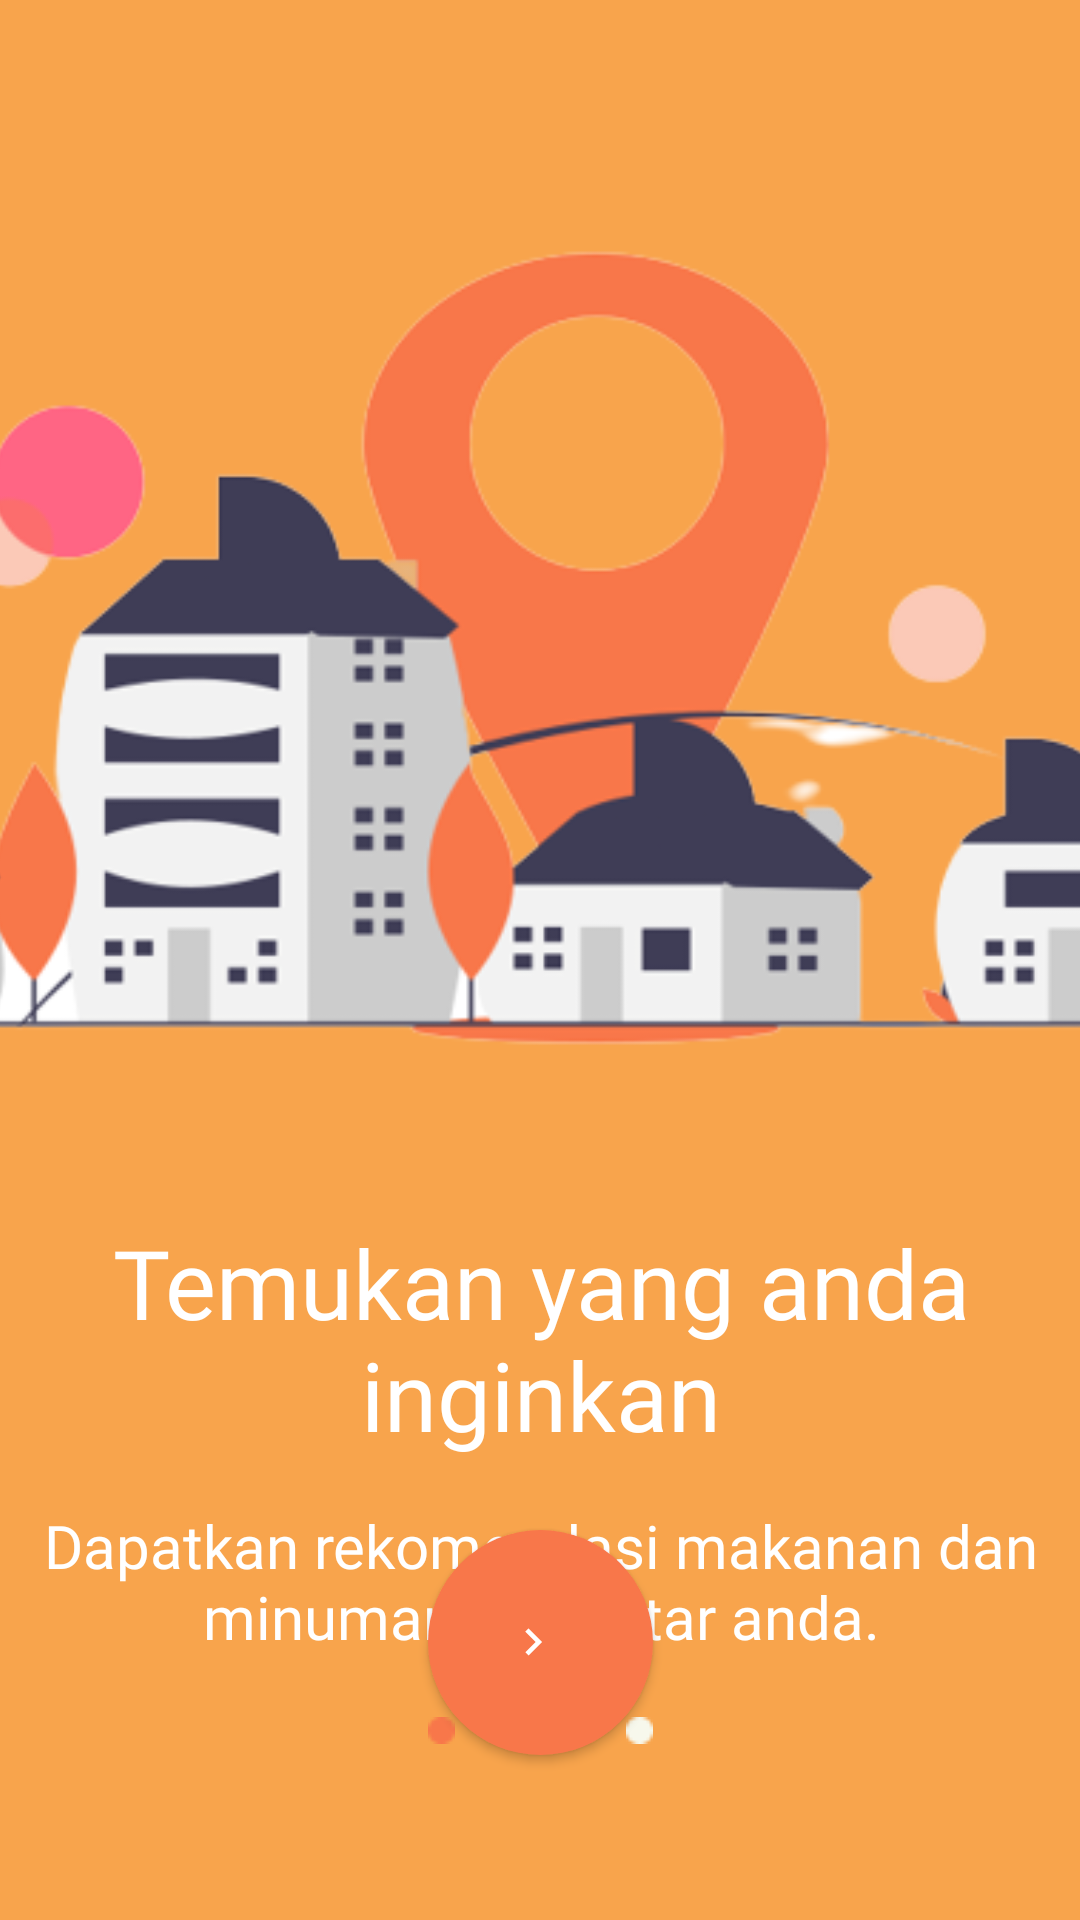

Android layout source for this screen:
<!-- AndroidManifest.xml: application theme Theme.FastFood -->
<!-- res/layout/activity_get_started1.xml -->
<?xml version="1.0" encoding="utf-8"?>
<androidx.constraintlayout.widget.ConstraintLayout xmlns:android="http://schemas.android.com/apk/res/android"
    xmlns:app="http://schemas.android.com/apk/res-auto"
    xmlns:tools="http://schemas.android.com/tools"
    android:layout_width="match_parent"
    android:layout_height="match_parent"
    android:background="@color/primary"
    tools:context=".GetStartedActivity1">

    <TextView
        android:id="@+id/textView"
        android:layout_width="375dp"
        android:layout_height="wrap_content"
        android:fontFamily="@font/metropolis_semi_bold"
        android:text="@string/get_started_title_1"
        android:textAlignment="center"
        android:textColor="@color/white"
        android:textSize="32sp"
        app:layout_constraintEnd_toEndOf="parent"
        app:layout_constraintStart_toStartOf="parent"
        app:layout_constraintTop_toBottomOf="@+id/imageView17" />

    <TextView
        android:id="@+id/textView2"
        android:layout_width="375dp"
        android:layout_height="wrap_content"
        android:layout_marginTop="-5dp"
        android:fontFamily="@font/metropolis_regular"
        android:padding="20dp"
        android:text="@string/get_started_desc_1"
        android:textAlignment="center"
        android:textColor="@color/white"
        android:textSize="20sp"
        app:layout_constraintEnd_toEndOf="@+id/textView"
        app:layout_constraintStart_toStartOf="@+id/textView"
        app:layout_constraintTop_toBottomOf="@+id/textView" />

    <androidx.appcompat.widget.AppCompatButton
        android:id="@+id/getStartedBtn1"
        android:layout_width="75dp"
        android:layout_height="75dp"
        android:layout_marginBottom="55dp"
        android:background="@drawable/circle_button"
        android:drawableStart="@drawable/ic_next"
        android:elevation="5dp"
        android:paddingStart="26dp"
        android:paddingEnd="10dp"
        app:layout_constraintBottom_toBottomOf="parent"
        app:layout_constraintEnd_toEndOf="parent"
        app:layout_constraintStart_toStartOf="parent"
        tools:ignore="SpeakableTextPresentCheck" />

    <ImageView
        android:id="@+id/imageView17"
        android:layout_width="750dp"
        android:layout_height="380dp"
        app:layout_constraintBottom_toBottomOf="parent"
        app:layout_constraintEnd_toEndOf="parent"
        app:layout_constraintStart_toStartOf="parent"
        app:layout_constraintTop_toTopOf="parent"
        app:layout_constraintVertical_bias="0.10"
        app:srcCompat="@drawable/get_started_1" />

    <ImageView
        android:layout_width="wrap_content"
        android:layout_height="wrap_content"
        android:layout_marginStart="24dp"
        app:layout_constraintStart_toEndOf="@+id/imageView19"
        app:layout_constraintTop_toBottomOf="@+id/textView2"
        app:srcCompat="@drawable/indicator_off" />

    <ImageView
        android:id="@+id/imageView19"
        android:layout_width="wrap_content"
        android:layout_height="wrap_content"
        app:layout_constraintEnd_toEndOf="@+id/textView2"
        app:layout_constraintStart_toStartOf="@+id/textView2"
        app:layout_constraintTop_toBottomOf="@+id/textView2"
        app:srcCompat="@drawable/indicator_off" />

    <ImageView
        android:layout_width="wrap_content"
        android:layout_height="wrap_content"
        android:layout_marginEnd="24dp"
        app:layout_constraintEnd_toStartOf="@+id/imageView19"
        app:layout_constraintTop_toBottomOf="@+id/textView2"
        app:srcCompat="@drawable/indicator_onn" />

</androidx.constraintlayout.widget.ConstraintLayout>
<!-- resources referenced by this layout -->
<resources>
  <color name="primary">#F8A44C</color>
  <color name="white">#FFFFFFFF</color>
  <!-- drawable circle_button (drawable) -->
  <?xml version="1.0" encoding="utf-8"?>
  <shape xmlns:android="http://schemas.android.com/apk/res/android" android:shape="rectangle">
      <size android:height="70dp" android:width="70dp" />
      <solid android:color="@color/login_register_button" />
      <corners android:radius="70dp" />
  </shape>
  <!-- drawable get_started_1: png bitmap (drawable, 47541 bytes) -->
  <!-- drawable ic_next (drawable) -->
  <vector android:autoMirrored="true" android:height="18dp"
      android:tint="#FFFFFF" android:viewportHeight="24"
      android:viewportWidth="24" android:width="18dp" xmlns:android="http://schemas.android.com/apk/res/android">
      <path android:fillColor="@android:color/white" android:pathData="M10,6L8.59,7.41 13.17,12l-4.58,4.59L10,18l6,-6z"/>
  </vector>
  <!-- drawable indicator_off: png bitmap (drawable, 260 bytes) -->
  <!-- drawable indicator_onn: png bitmap (drawable, 262 bytes) -->
  <string name="get_started_desc_1">Dapatkan rekomendasi makanan dan minuman di sekitar anda.</string>
  <string name="get_started_title_1">Temukan yang anda inginkan</string>
  <style name="Theme.FastFood" parent="Theme.MaterialComponents.DayNight.DarkActionBar">
          
          <item name="colorPrimary">@color/purple_500</item>
          <item name="colorPrimaryVariant">@color/purple_700</item>
          <item name="colorOnPrimary">@color/white</item>
          
          <item name="colorSecondary">@color/teal_200</item>
          <item name="colorSecondaryVariant">@color/teal_700</item>
          <item name="colorOnSecondary">@color/black</item>
          
          <item name="android:statusBarColor">?attr/colorPrimaryVariant</item>
          
          <item name="android:textAllCaps">false</item>
      </style>
  <color name="login_register_button">#F8774A</color>
  <color name="purple_500">#FF6200EE</color>
  <color name="purple_700">#FF3700B3</color>
  <color name="teal_200">#FF03DAC5</color>
  <color name="teal_700">#FF018786</color>
  <color name="black">#FF000000</color>
</resources>
